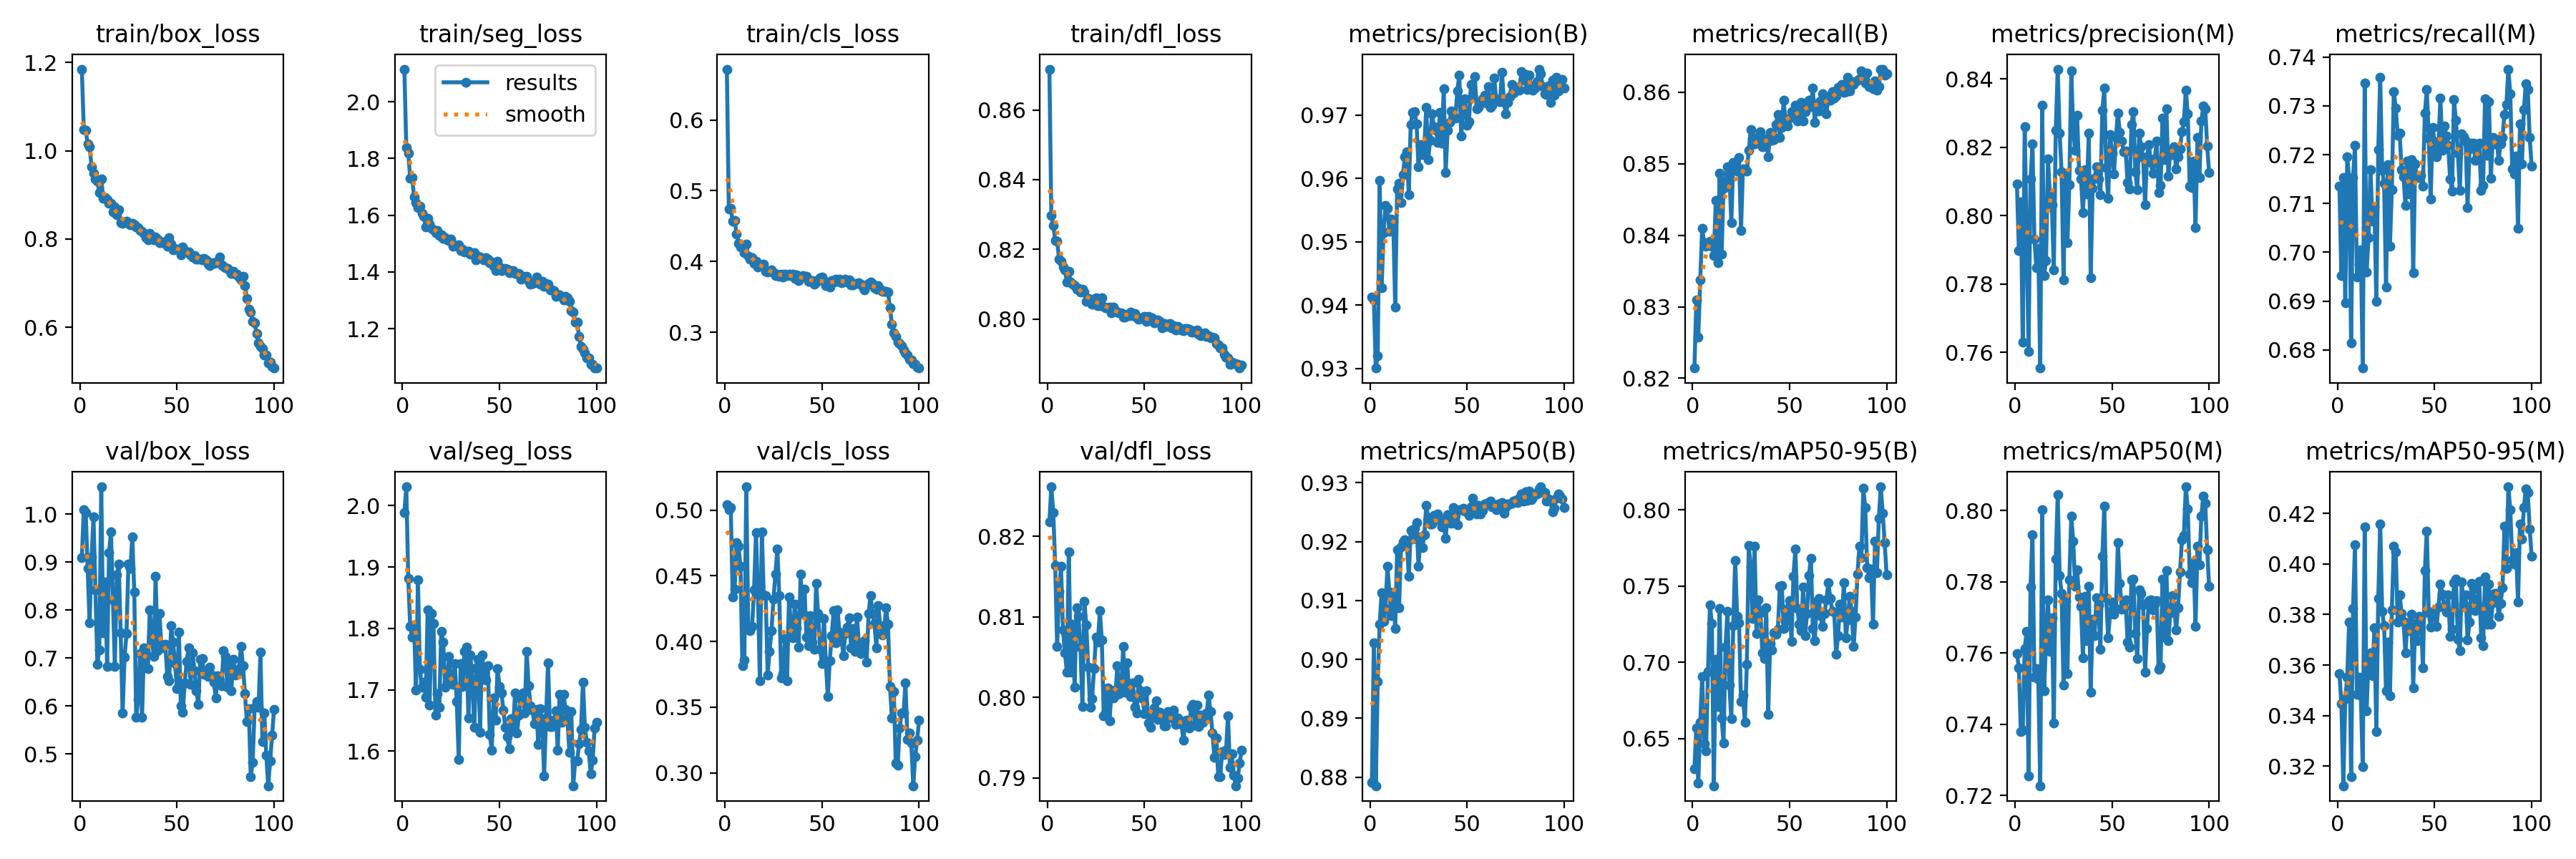

Data behind this chart, as committed beside it:
epoch, train/box_loss, train/seg_loss, train/cls_loss, train/dfl_loss, metrics/precision(B), metrics/recall(B), metrics/mAP50(B), metrics/mAP50-95(B), metrics/precision(M), metrics/recall(M), metrics/mAP50(M), metrics/mAP50-95(M), val/box_loss, val/seg_loss, val/cls_loss, val/dfl_loss, lr/pg0, lr/pg1, lr/pg2
1, 1.185, 2.115, 0.6718, 0.8717, 0.9412, 0.8214, 0.8792, 0.6302, 0.8094, 0.7135, 0.7599, 0.3567, 0.9088, 1.989, 0.5042, 0.8218, 0.000663, 0.000663, 0.000663
2, 1.048, 1.839, 0.4738, 0.8298, 0.9409, 0.8309, 0.9028, 0.657, 0.7898, 0.6952, 0.7559, 0.3447, 1.009, 2.031, 0.5005, 0.8262, 0.001316, 0.001316, 0.001316
3, 1.046, 1.819, 0.4749, 0.8269, 0.9301, 0.8258, 0.8786, 0.6206, 0.804, 0.7153, 0.7381, 0.3123, 1.003, 1.882, 0.5022, 0.8229, 0.001957, 0.001957, 0.001957
4, 1.015, 1.73, 0.4564, 0.8226, 0.932, 0.8337, 0.8963, 0.6606, 0.7629, 0.6896, 0.7383, 0.3467, 0.8864, 1.804, 0.434, 0.8164, 0.001941, 0.001941, 0.001941
5, 1.01, 1.733, 0.4581, 0.8224, 0.9597, 0.841, 0.906, 0.6905, 0.8261, 0.7196, 0.7613, 0.3552, 0.7733, 1.786, 0.44, 0.8064, 0.001921, 0.001921, 0.001921
6, 0.9641, 1.664, 0.439, 0.8173, 0.9427, 0.839, 0.9113, 0.6466, 0.7934, 0.7152, 0.7661, 0.3769, 0.9103, 1.806, 0.4754, 0.8132, 0.001901, 0.001901, 0.001901
7, 0.9482, 1.644, 0.4254, 0.8165, 0.9514, 0.8385, 0.9065, 0.642, 0.7603, 0.6815, 0.7256, 0.3159, 0.9937, 1.7, 0.4726, 0.8163, 0.001881, 0.001881, 0.001881
8, 0.9358, 1.627, 0.4207, 0.8149, 0.9557, 0.839, 0.9087, 0.6941, 0.8106, 0.7153, 0.7785, 0.3824, 0.8417, 1.879, 0.4571, 0.8084, 0.001861, 0.001861, 0.001861
9, 0.9315, 1.631, 0.4199, 0.8142, 0.9552, 0.8391, 0.9158, 0.7378, 0.8209, 0.7219, 0.7933, 0.4076, 0.6874, 1.733, 0.3814, 0.8056, 0.001842, 0.001842, 0.001842
10, 0.9046, 1.606, 0.412, 0.8106, 0.9517, 0.8384, 0.9115, 0.7253, 0.7932, 0.695, 0.7533, 0.3483, 0.7174, 1.704, 0.3857, 0.8032, 0.001822, 0.001822, 0.001822
11, 0.9361, 1.596, 0.4241, 0.8137, 0.9536, 0.8372, 0.9075, 0.6189, 0.7848, 0.6976, 0.7557, 0.3552, 1.057, 1.712, 0.5178, 0.8181, 0.001802, 0.001802, 0.001802
12, 0.8922, 1.559, 0.4073, 0.8105, 0.9531, 0.8448, 0.9106, 0.7019, 0.7903, 0.7006, 0.7527, 0.3481, 0.7522, 1.688, 0.4109, 0.8031, 0.001782, 0.001782, 0.001782
13, 0.8932, 1.59, 0.4031, 0.81, 0.9397, 0.8362, 0.9052, 0.671, 0.7554, 0.6763, 0.7228, 0.3198, 0.858, 1.83, 0.4083, 0.8091, 0.001762, 0.001762, 0.001762
14, 0.8891, 1.57, 0.4049, 0.8095, 0.9583, 0.8487, 0.9186, 0.7355, 0.8323, 0.7347, 0.8004, 0.4147, 0.6828, 1.675, 0.4117, 0.8013, 0.001743, 0.001743, 0.001743
15, 0.881, 1.554, 0.3975, 0.8086, 0.9592, 0.8373, 0.9088, 0.6635, 0.7825, 0.696, 0.7494, 0.3419, 0.9202, 1.824, 0.4392, 0.8111, 0.001723, 0.001723, 0.001723
16, 0.8815, 1.549, 0.4005, 0.8087, 0.9562, 0.8466, 0.9191, 0.6468, 0.7868, 0.7031, 0.7636, 0.3628, 0.9631, 1.808, 0.483, 0.81, 0.001703, 0.001703, 0.001703
17, 0.8615, 1.538, 0.3926, 0.8077, 0.9607, 0.8476, 0.92, 0.7097, 0.8166, 0.717, 0.775, 0.3647, 0.8216, 1.659, 0.4359, 0.8063, 0.001683, 0.001683, 0.001683
18, 0.8729, 1.545, 0.3956, 0.8085, 0.9635, 0.8496, 0.9204, 0.7335, 0.8056, 0.7064, 0.7606, 0.3558, 0.6831, 1.693, 0.3699, 0.7989, 0.001663, 0.001663, 0.001663
19, 0.8548, 1.529, 0.3933, 0.8077, 0.9642, 0.8489, 0.92, 0.6852, 0.8031, 0.7093, 0.7698, 0.3747, 0.8729, 1.671, 0.4836, 0.812, 0.001644, 0.001644, 0.001644
20, 0.8659, 1.53, 0.3958, 0.8051, 0.9575, 0.8417, 0.9141, 0.6628, 0.7841, 0.69, 0.7404, 0.3337, 0.8965, 1.795, 0.4354, 0.8091, 0.001624, 0.001624, 0.001624
21, 0.8366, 1.518, 0.386, 0.8059, 0.9686, 0.8502, 0.922, 0.7242, 0.8249, 0.7211, 0.7864, 0.3864, 0.7523, 1.778, 0.435, 0.8038, 0.001604, 0.001604, 0.001604
22, 0.8357, 1.52, 0.3855, 0.8056, 0.9704, 0.849, 0.9204, 0.767, 0.8429, 0.7358, 0.8044, 0.4158, 0.5855, 1.704, 0.3746, 0.7987, 0.001584, 0.001584, 0.001584
23, 0.8385, 1.514, 0.3859, 0.8043, 0.9705, 0.849, 0.9223, 0.73, 0.8241, 0.7168, 0.7819, 0.3812, 0.7014, 1.712, 0.3927, 0.7998, 0.001564, 0.001564, 0.001564
24, 0.8411, 1.509, 0.3882, 0.8044, 0.9686, 0.8508, 0.9232, 0.726, 0.8127, 0.7142, 0.7768, 0.3757, 0.7506, 1.754, 0.4085, 0.8035, 0.001545, 0.001545, 0.001545
25, 0.8356, 1.516, 0.3837, 0.8061, 0.9618, 0.8407, 0.9158, 0.6743, 0.7812, 0.6928, 0.7511, 0.3498, 0.8964, 1.72, 0.4323, 0.8075, 0.001525, 0.001525, 0.001525
26, 0.8327, 1.49, 0.3801, 0.8038, 0.9654, 0.8493, 0.9209, 0.6784, 0.8123, 0.7179, 0.7745, 0.369, 0.8866, 1.709, 0.4515, 0.8069, 0.001505, 0.001505, 0.001505
27, 0.8347, 1.492, 0.3819, 0.8038, 0.9637, 0.8493, 0.919, 0.6604, 0.792, 0.7013, 0.7543, 0.3478, 0.9527, 1.743, 0.4701, 0.8108, 0.001485, 0.001485, 0.001485
28, 0.8315, 1.492, 0.3785, 0.8061, 0.9649, 0.849, 0.9212, 0.6988, 0.8091, 0.7129, 0.7806, 0.3819, 0.8381, 1.681, 0.4348, 0.8072, 0.001465, 0.001465, 0.001465
29, 0.8271, 1.497, 0.3818, 0.8036, 0.9712, 0.8518, 0.9262, 0.7765, 0.8423, 0.7329, 0.7985, 0.4069, 0.5764, 1.587, 0.3723, 0.7977, 0.001446, 0.001446, 0.001446
30, 0.8255, 1.475, 0.3781, 0.8032, 0.963, 0.8548, 0.9241, 0.7628, 0.8254, 0.7295, 0.7915, 0.4047, 0.6138, 1.743, 0.3756, 0.7981, 0.001426, 0.001426, 0.001426
31, 0.8194, 1.481, 0.3819, 0.8031, 0.9661, 0.8536, 0.9231, 0.7288, 0.819, 0.724, 0.7787, 0.3769, 0.7086, 1.705, 0.4025, 0.8012, 0.001406, 0.001406, 0.001406
32, 0.8174, 1.47, 0.3801, 0.8034, 0.9703, 0.8527, 0.923, 0.776, 0.8293, 0.7244, 0.7833, 0.3878, 0.5769, 1.762, 0.3699, 0.7971, 0.001386, 0.001386, 0.001386
33, 0.812, 1.472, 0.3819, 0.8018, 0.9681, 0.8533, 0.9245, 0.7188, 0.8132, 0.717, 0.7758, 0.3805, 0.7214, 1.77, 0.4336, 0.8009, 0.001366, 0.001366, 0.001366
34, 0.8036, 1.472, 0.3799, 0.8034, 0.9676, 0.8538, 0.9238, 0.7411, 0.8108, 0.7154, 0.7732, 0.3771, 0.7094, 1.654, 0.4112, 0.7999, 0.001347, 0.001347, 0.001347
35, 0.7974, 1.462, 0.3818, 0.8024, 0.9657, 0.8545, 0.9247, 0.7326, 0.8008, 0.7095, 0.7586, 0.3648, 0.6776, 1.757, 0.4028, 0.8003, 0.001327, 0.001327, 0.001327
36, 0.8121, 1.463, 0.3763, 0.8019, 0.9704, 0.8524, 0.9238, 0.7062, 0.8134, 0.7188, 0.776, 0.3767, 0.8002, 1.714, 0.4286, 0.804, 0.001307, 0.001307, 0.001307
37, 0.8044, 1.469, 0.3807, 0.8017, 0.9656, 0.8525, 0.9225, 0.7024, 0.8064, 0.712, 0.7635, 0.3736, 0.7452, 1.639, 0.4106, 0.8004, 0.001287, 0.001287, 0.001287
38, 0.798, 1.443, 0.3732, 0.8018, 0.9742, 0.8534, 0.9229, 0.7357, 0.824, 0.719, 0.7787, 0.3801, 0.7039, 1.735, 0.3959, 0.8007, 0.001267, 0.001267, 0.001267
39, 0.8042, 1.455, 0.3776, 0.8005, 0.9609, 0.851, 0.9206, 0.6655, 0.7817, 0.6958, 0.749, 0.3509, 0.8699, 1.75, 0.4512, 0.8064, 0.001248, 0.001248, 0.001248
40, 0.7995, 1.452, 0.3801, 0.8005, 0.9677, 0.8544, 0.9246, 0.7124, 0.808, 0.7181, 0.7695, 0.3765, 0.7158, 1.631, 0.4215, 0.8006, 0.001228, 0.001228, 0.001228
41, 0.7916, 1.447, 0.378, 0.8013, 0.9689, 0.8533, 0.9236, 0.708, 0.8109, 0.7153, 0.7649, 0.3698, 0.7924, 1.757, 0.4397, 0.8043, 0.001208, 0.001208, 0.001208
42, 0.7915, 1.442, 0.3785, 0.801, 0.9706, 0.8534, 0.9232, 0.7195, 0.8144, 0.7153, 0.7756, 0.3794, 0.7218, 1.73, 0.4034, 0.8012, 0.001188, 0.001188, 0.001188
43, 0.7926, 1.449, 0.3716, 0.8019, 0.9698, 0.8555, 0.9258, 0.7183, 0.8107, 0.7157, 0.7735, 0.3789, 0.7242, 1.716, 0.3967, 0.8001, 0.001168, 0.001168, 0.001168
44, 0.7936, 1.446, 0.3719, 0.801, 0.9695, 0.8569, 0.9247, 0.7216, 0.8061, 0.7135, 0.7612, 0.3588, 0.7291, 1.739, 0.4198, 0.8018, 0.001149, 0.001149, 0.001149
45, 0.7832, 1.432, 0.3731, 0.8015, 0.9738, 0.8537, 0.9228, 0.7501, 0.8309, 0.7285, 0.7872, 0.3974, 0.6621, 1.627, 0.3995, 0.7988, 0.001129, 0.001129, 0.001129
46, 0.8036, 1.434, 0.3679, 0.8003, 0.9764, 0.8551, 0.9255, 0.7503, 0.8373, 0.7333, 0.8013, 0.4131, 0.6521, 1.602, 0.3938, 0.7981, 0.001109, 0.001109, 0.001109
47, 0.7877, 1.42, 0.3705, 0.7998, 0.9667, 0.8589, 0.9255, 0.7219, 0.8141, 0.7234, 0.7755, 0.3808, 0.7677, 1.687, 0.4442, 0.8023, 0.001089, 0.001089, 0.001089
48, 0.7754, 1.404, 0.374, 0.8002, 0.9706, 0.8556, 0.9256, 0.7266, 0.8051, 0.7109, 0.7643, 0.375, 0.7325, 1.65, 0.4211, 0.8008, 0.001069, 0.001069, 0.001069
49, 0.7767, 1.437, 0.3766, 0.8003, 0.9726, 0.8553, 0.9252, 0.7353, 0.8236, 0.7255, 0.7715, 0.3794, 0.6877, 1.735, 0.3941, 0.7998, 0.00105, 0.00105, 0.00105
50, 0.7776, 1.418, 0.378, 0.8008, 0.9685, 0.8564, 0.9251, 0.7403, 0.8183, 0.7227, 0.7744, 0.3816, 0.6358, 1.706, 0.383, 0.798, 0.00103, 0.00103, 0.00103
51, 0.7772, 1.405, 0.3733, 0.7993, 0.9689, 0.8573, 0.9245, 0.7138, 0.8122, 0.7196, 0.771, 0.3753, 0.7541, 1.696, 0.4173, 0.8008, 0.00101, 0.00101, 0.00101
52, 0.7647, 1.407, 0.3655, 0.8007, 0.9748, 0.8566, 0.926, 0.7564, 0.8229, 0.7222, 0.7725, 0.3828, 0.5999, 1.667, 0.3834, 0.7968, 0.0009902, 0.0009902, 0.0009902
53, 0.7821, 1.412, 0.367, 0.7998, 0.973, 0.8581, 0.9273, 0.7743, 0.8301, 0.7316, 0.7909, 0.3919, 0.5867, 1.639, 0.3579, 0.7963, 0.0009704, 0.0009704, 0.0009704
54, 0.7736, 1.409, 0.3642, 0.8003, 0.9761, 0.856, 0.9257, 0.7355, 0.8244, 0.721, 0.7795, 0.3881, 0.6483, 1.624, 0.3854, 0.7975, 0.0009506, 0.0009506, 0.0009506
55, 0.7703, 1.397, 0.3733, 0.7989, 0.971, 0.8569, 0.9247, 0.7249, 0.8217, 0.7259, 0.7723, 0.383, 0.6925, 1.604, 0.4046, 0.7987, 0.0009308, 0.0009308, 0.0009308
56, 0.7709, 1.404, 0.3709, 0.7992, 0.9712, 0.8586, 0.9262, 0.7209, 0.8187, 0.7238, 0.7728, 0.381, 0.7215, 1.653, 0.4233, 0.7996, 0.000911, 0.000911, 0.000911
57, 0.7641, 1.405, 0.3751, 0.7997, 0.9721, 0.856, 0.9247, 0.7496, 0.8189, 0.7219, 0.7749, 0.3877, 0.6448, 1.634, 0.3989, 0.7973, 0.0008912, 0.0008912, 0.0008912
58, 0.7587, 1.395, 0.372, 0.7993, 0.9726, 0.8572, 0.9253, 0.7174, 0.8096, 0.7151, 0.763, 0.3713, 0.7109, 1.695, 0.4243, 0.7982, 0.0008714, 0.0008714, 0.0008714
59, 0.7619, 1.394, 0.3753, 0.7975, 0.9732, 0.8583, 0.9264, 0.7322, 0.8079, 0.7125, 0.7617, 0.3742, 0.6734, 1.63, 0.4069, 0.7976, 0.0008516, 0.0008516, 0.0008516
60, 0.7547, 1.395, 0.3702, 0.7986, 0.972, 0.8589, 0.9264, 0.7572, 0.8266, 0.7312, 0.7806, 0.3926, 0.6321, 1.659, 0.4027, 0.7964, 0.0008318, 0.0008318, 0.0008318
... 40 more rows
